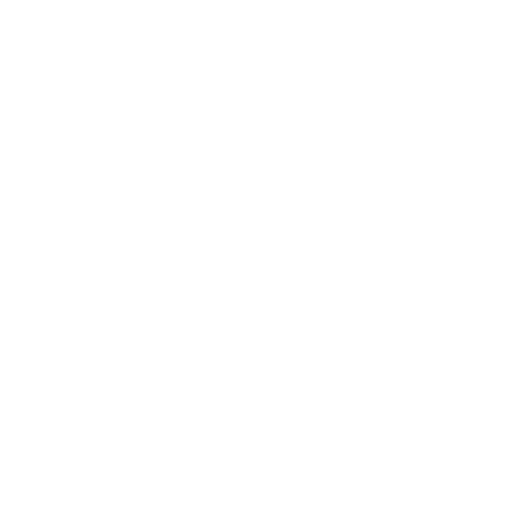
t = 0.00 s
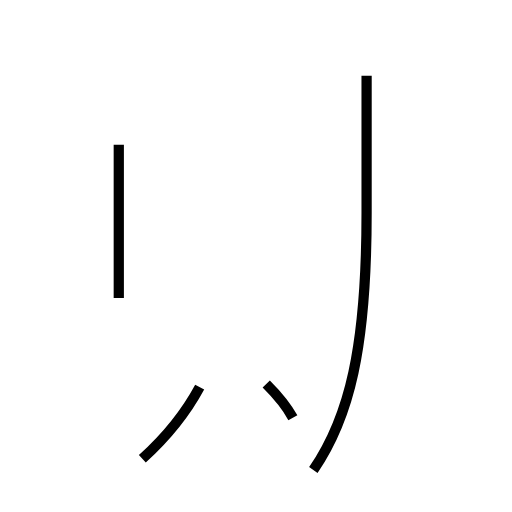
t = 2.03 s
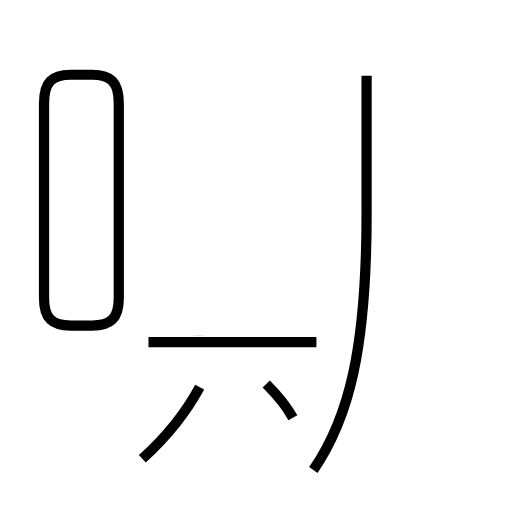
t = 3.87 s
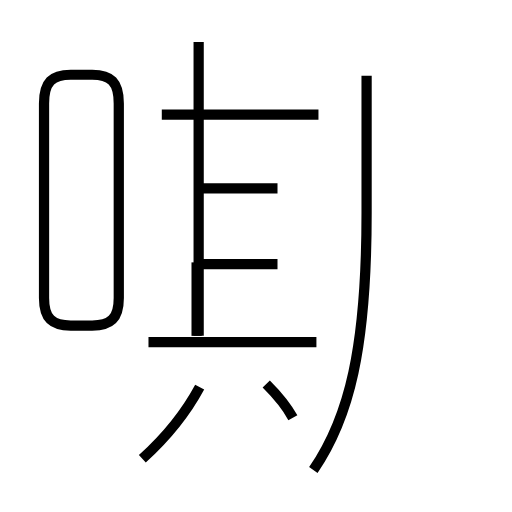
t = 5.85 s
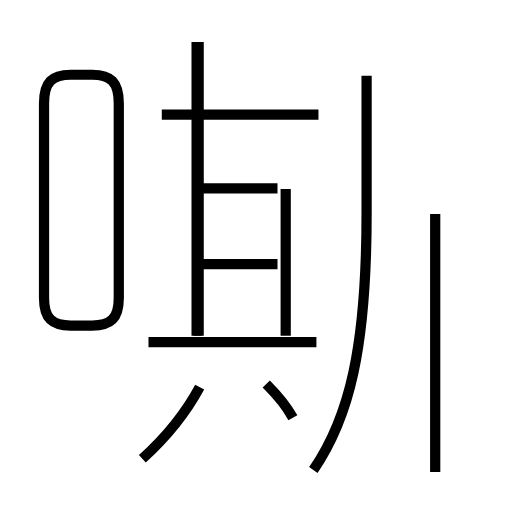
t = 7.68 s
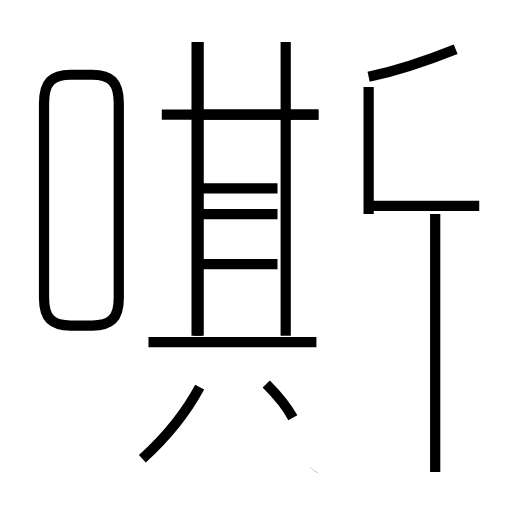
t = 9.68 s

The animated SVG that drew these frames (rendered in a browser with its animation timeline set to each time). Animation: 17 SMIL elements (animate=17); one cycle of 9.68 s.

<?xml version='1.0' encoding='utf-8'?>
<svg viewBox="0.0 -6.0 50.0 50.0" version="1.1" xmlns="http://www.w3.org/2000/svg"><rect x="-1000" y="-1000" width="2000" height="2000" stroke="white" fill="white" /><g style="fill:none;stroke:#000000;stroke-width:1"><path d="M 30.6 1.9 C 34.1 -3.2 35.8 -10.0 35.8 -23.2 L 35.8 -36.6 " transform="translate(0.0 38.0)" stroke-dasharray="39.422245353434086" stroke-dashoffset="39.422245353434086"><animate attributeName="stroke-dashoffset" from="39.422245353434086" to="0" dur="1.1826673606030225s" begin="0s; anim_end.end" fill="freeze" id="anim0" /></path><path d="M 13.9 0.8 C 16.0 -1.1 18.1 -3.6 19.5 -6.2 " transform="translate(0.0 38.0)" stroke-dasharray="9.00558018463852" stroke-dashoffset="9.00558018463852"><animate attributeName="stroke-dashoffset" from="9.00558018463852" to="0" dur="0.2701674055391556s" begin="anim0.end" fill="freeze" id="anim1" /></path><path d="M 28.6 -3.2 C 27.9 -4.5 27.0 -5.5 26.0 -6.5 " transform="translate(0.0 38.0)" stroke-dasharray="4.217218164401643" stroke-dashoffset="4.217218164401643"><animate attributeName="stroke-dashoffset" from="4.217218164401643" to="0" dur="0.1265165449320493s" begin="anim1.end" fill="freeze" id="anim2" /></path><path d="M 11.6 -14.9 L 11.6 -33.9 C 11.6 -36.0 10.8 -36.7 9.0 -36.7 L 6.9 -36.7 C 5.1 -36.7 4.3 -36.0 4.3 -33.9 L 4.3 -14.9 C 4.3 -12.9 5.1 -12.2 6.9 -12.2 L 9.0 -12.2 C 10.8 -12.2 11.6 -12.9 11.6 -14.9 Z " transform="translate(0.0 38.0)" stroke-dasharray="59.845198273529284" stroke-dashoffset="59.845198273529284"><animate attributeName="stroke-dashoffset" from="59.845198273529284" to="0" dur="1.7953559482058785s" begin="anim2.end" fill="freeze" id="anim3" /></path><path d="M 30.9 -10.6 L 14.5 -10.6 " transform="translate(0.0 38.0)" stroke-dasharray="16.4" stroke-dashoffset="16.4"><animate attributeName="stroke-dashoffset" from="16.4" to="0" dur="0.49199999999999994s" begin="anim3.end" fill="freeze" id="anim4" /></path><path d="M 19.4 -11.2 L 19.4 -39.9 " transform="translate(0.0 38.0)" stroke-dasharray="28.7" stroke-dashoffset="28.7"><animate attributeName="stroke-dashoffset" from="28.7" to="0" dur="0.861s" begin="anim4.end" fill="freeze" id="anim5" /></path><path d="M 27.1 -18.2 L 19.6 -18.2 " transform="translate(0.0 38.0)" stroke-dasharray="7.5" stroke-dashoffset="7.5"><animate attributeName="stroke-dashoffset" from="7.5" to="0" dur="0.22499999999999998s" begin="anim5.end" fill="freeze" id="anim6" /></path><path d="M 27.1 -25.6 L 19.6 -25.6 " transform="translate(0.0 38.0)" stroke-dasharray="7.5" stroke-dashoffset="7.5"><animate attributeName="stroke-dashoffset" from="7.5" to="0" dur="0.22499999999999998s" begin="anim6.end" fill="freeze" id="anim7" /></path><path d="M 31.1 -32.8 L 15.8 -32.8 " transform="translate(0.0 38.0)" stroke-dasharray="15.3" stroke-dashoffset="15.3"><animate attributeName="stroke-dashoffset" from="15.3" to="0" dur="0.459s" begin="anim7.end" fill="freeze" id="anim8" /></path><path d="M 19.2 -11.2 L 19.2 -39.9 " transform="translate(0.0 38.0)" stroke-dasharray="28.7" stroke-dashoffset="28.7"><animate attributeName="stroke-dashoffset" from="28.7" to="0" dur="0.861s" begin="anim8.end" fill="freeze" id="anim9" /></path><path d="M 42.5 2.1 L 42.5 -23.1 " transform="translate(0.0 38.0)" stroke-dasharray="25.200000000000003" stroke-dashoffset="25.200000000000003"><animate attributeName="stroke-dashoffset" from="25.200000000000003" to="0" dur="0.756s" begin="anim9.end" fill="freeze" id="anim10" /></path><path d="M 27.9 -11.2 L 27.9 -39.9 " transform="translate(0.0 38.0)" stroke-dasharray="28.7" stroke-dashoffset="28.7"><animate attributeName="stroke-dashoffset" from="28.7" to="0" dur="0.861s" begin="anim10.end" fill="freeze" id="anim11" /></path><path d="M 46.8 -23.9 L 36.0 -23.9 " transform="translate(0.0 38.0)" stroke-dasharray="10.799999999999997" stroke-dashoffset="10.799999999999997"><animate attributeName="stroke-dashoffset" from="10.799999999999997" to="0" dur="0.3239999999999999s" begin="anim11.end" fill="freeze" id="anim12" /></path><path d="M 36.0 -23.1 L 36.0 -35.5 " transform="translate(0.0 38.0)" stroke-dasharray="12.399999999999999" stroke-dashoffset="12.399999999999999"><animate attributeName="stroke-dashoffset" from="12.399999999999999" to="0" dur="0.37199999999999994s" begin="anim12.end" fill="freeze" id="anim13" /></path><path d="M 19.1 -23.1 L 27.1 -23.1 " transform="translate(0.0 38.0)" stroke-dasharray="8.0" stroke-dashoffset="8.0"><animate attributeName="stroke-dashoffset" from="8.0" to="0" dur="0.24s" begin="anim13.end" fill="freeze" id="anim14" /></path><path d="M 36.0 -36.5 C 39.2 -37.2 42.0 -38.2 44.5 -39.2 " transform="translate(0.0 38.0)" stroke-dasharray="8.929097205700083" stroke-dashoffset="8.929097205700083"><animate attributeName="stroke-dashoffset" from="8.929097205700083" to="0" dur="0.2678729161710025s" begin="anim14.end" fill="freeze" id="anim15" /></path><path d="M 19.1 -32.8 L 31.1 -32.8" transform="translate(0.0 38.0)" stroke-dasharray="12.0" stroke-dashoffset="12.0"><animate attributeName="stroke-dashoffset" from="12.0" to="0" dur="0.36s" begin="anim15.end" fill="freeze" id="anim_end" /></path></g></svg>
